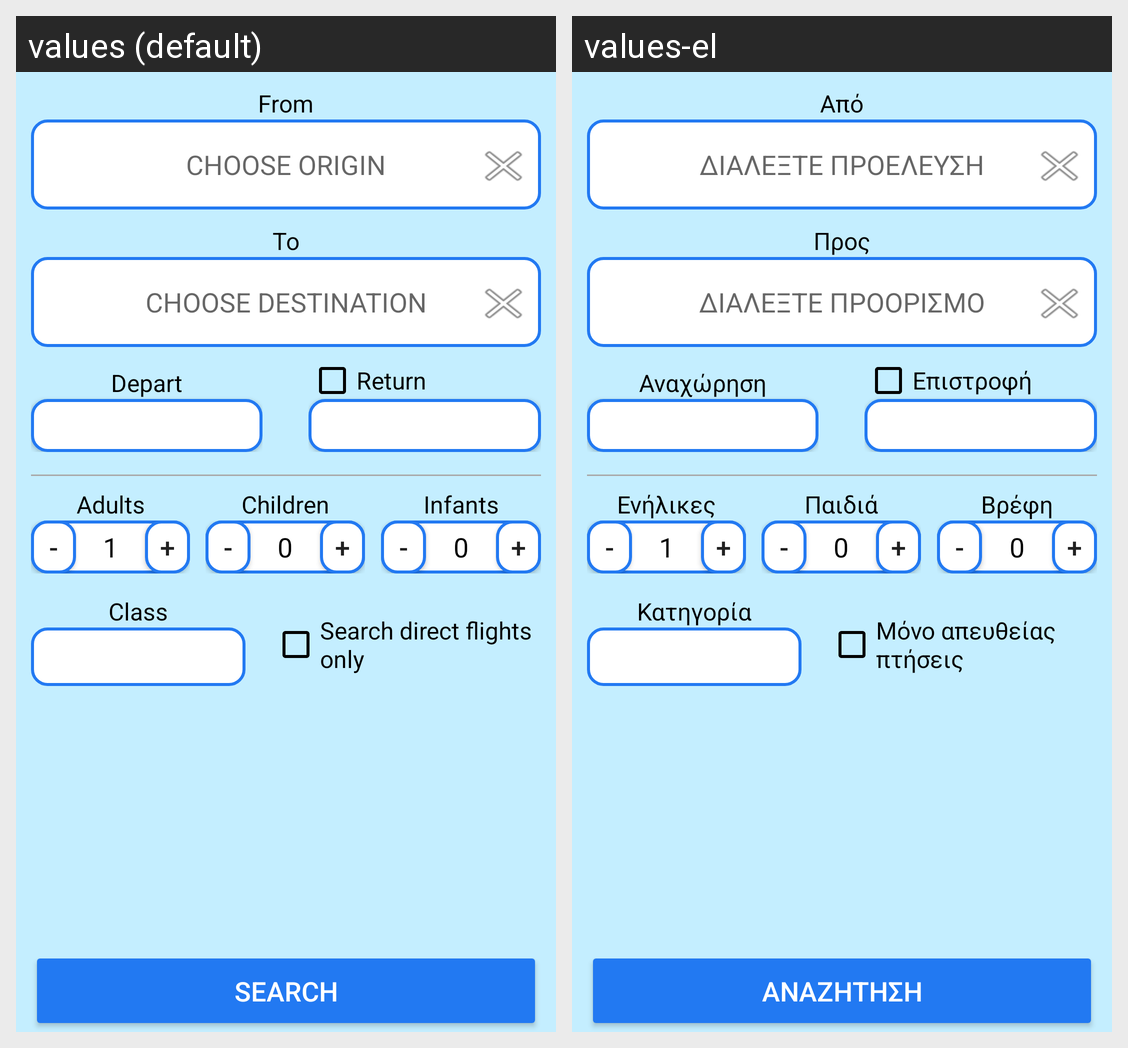

This grid shows one Android layout under two languages. Give, for every string resource on the screen, its name, the default text and each shown locale's text.
Android screen res/layout/activity_main.xml rendered under 2 locales, left to right: values (default), values-el. Device: Nexus 5 (rendered at 1080×1920; each locale shown at half size, 540×960, under a caption strip naming it); theme AppTheme.
Strings drawn on this screen, with the default value and each locale's value (text and hints the layout hard-codes, and strings that could not be matched under every locale, appear in the picture but are not listed):

fromOrigin
  values: From
  values-el: Από

choose_origin
  values: CHOOSE ORIGIN
  values-el: ΔΙΑΛΕΞΤΕ ΠΡΟΕΛΕΥΣΗ

toDestination
  values: To
  values-el: Προς

choose_destination
  values: CHOOSE DESTINATION
  values-el: ΔΙΑΛΕΞΤΕ ΠΡΟΟΡΙΣΜΟ

depart
  values: Depart
  values-el: Αναχώρηση

rtrn
  values: Return
  values-el: Επιστροφή

adults
  values: Adults
  values-el: Ενήλικες

children
  values: Children
  values-el: Παιδιά

infants
  values: Infants
  values-el: Βρέφη

classS
  values: Class
  values-el: Κατηγορία

search_direct_flights_only
  values: Search direct flights only
  values-el: Μόνο απευθείας πτήσεις

search
  values: SEARCH
  values-el: ΑΝΑΖΗΤΗΣΗ
